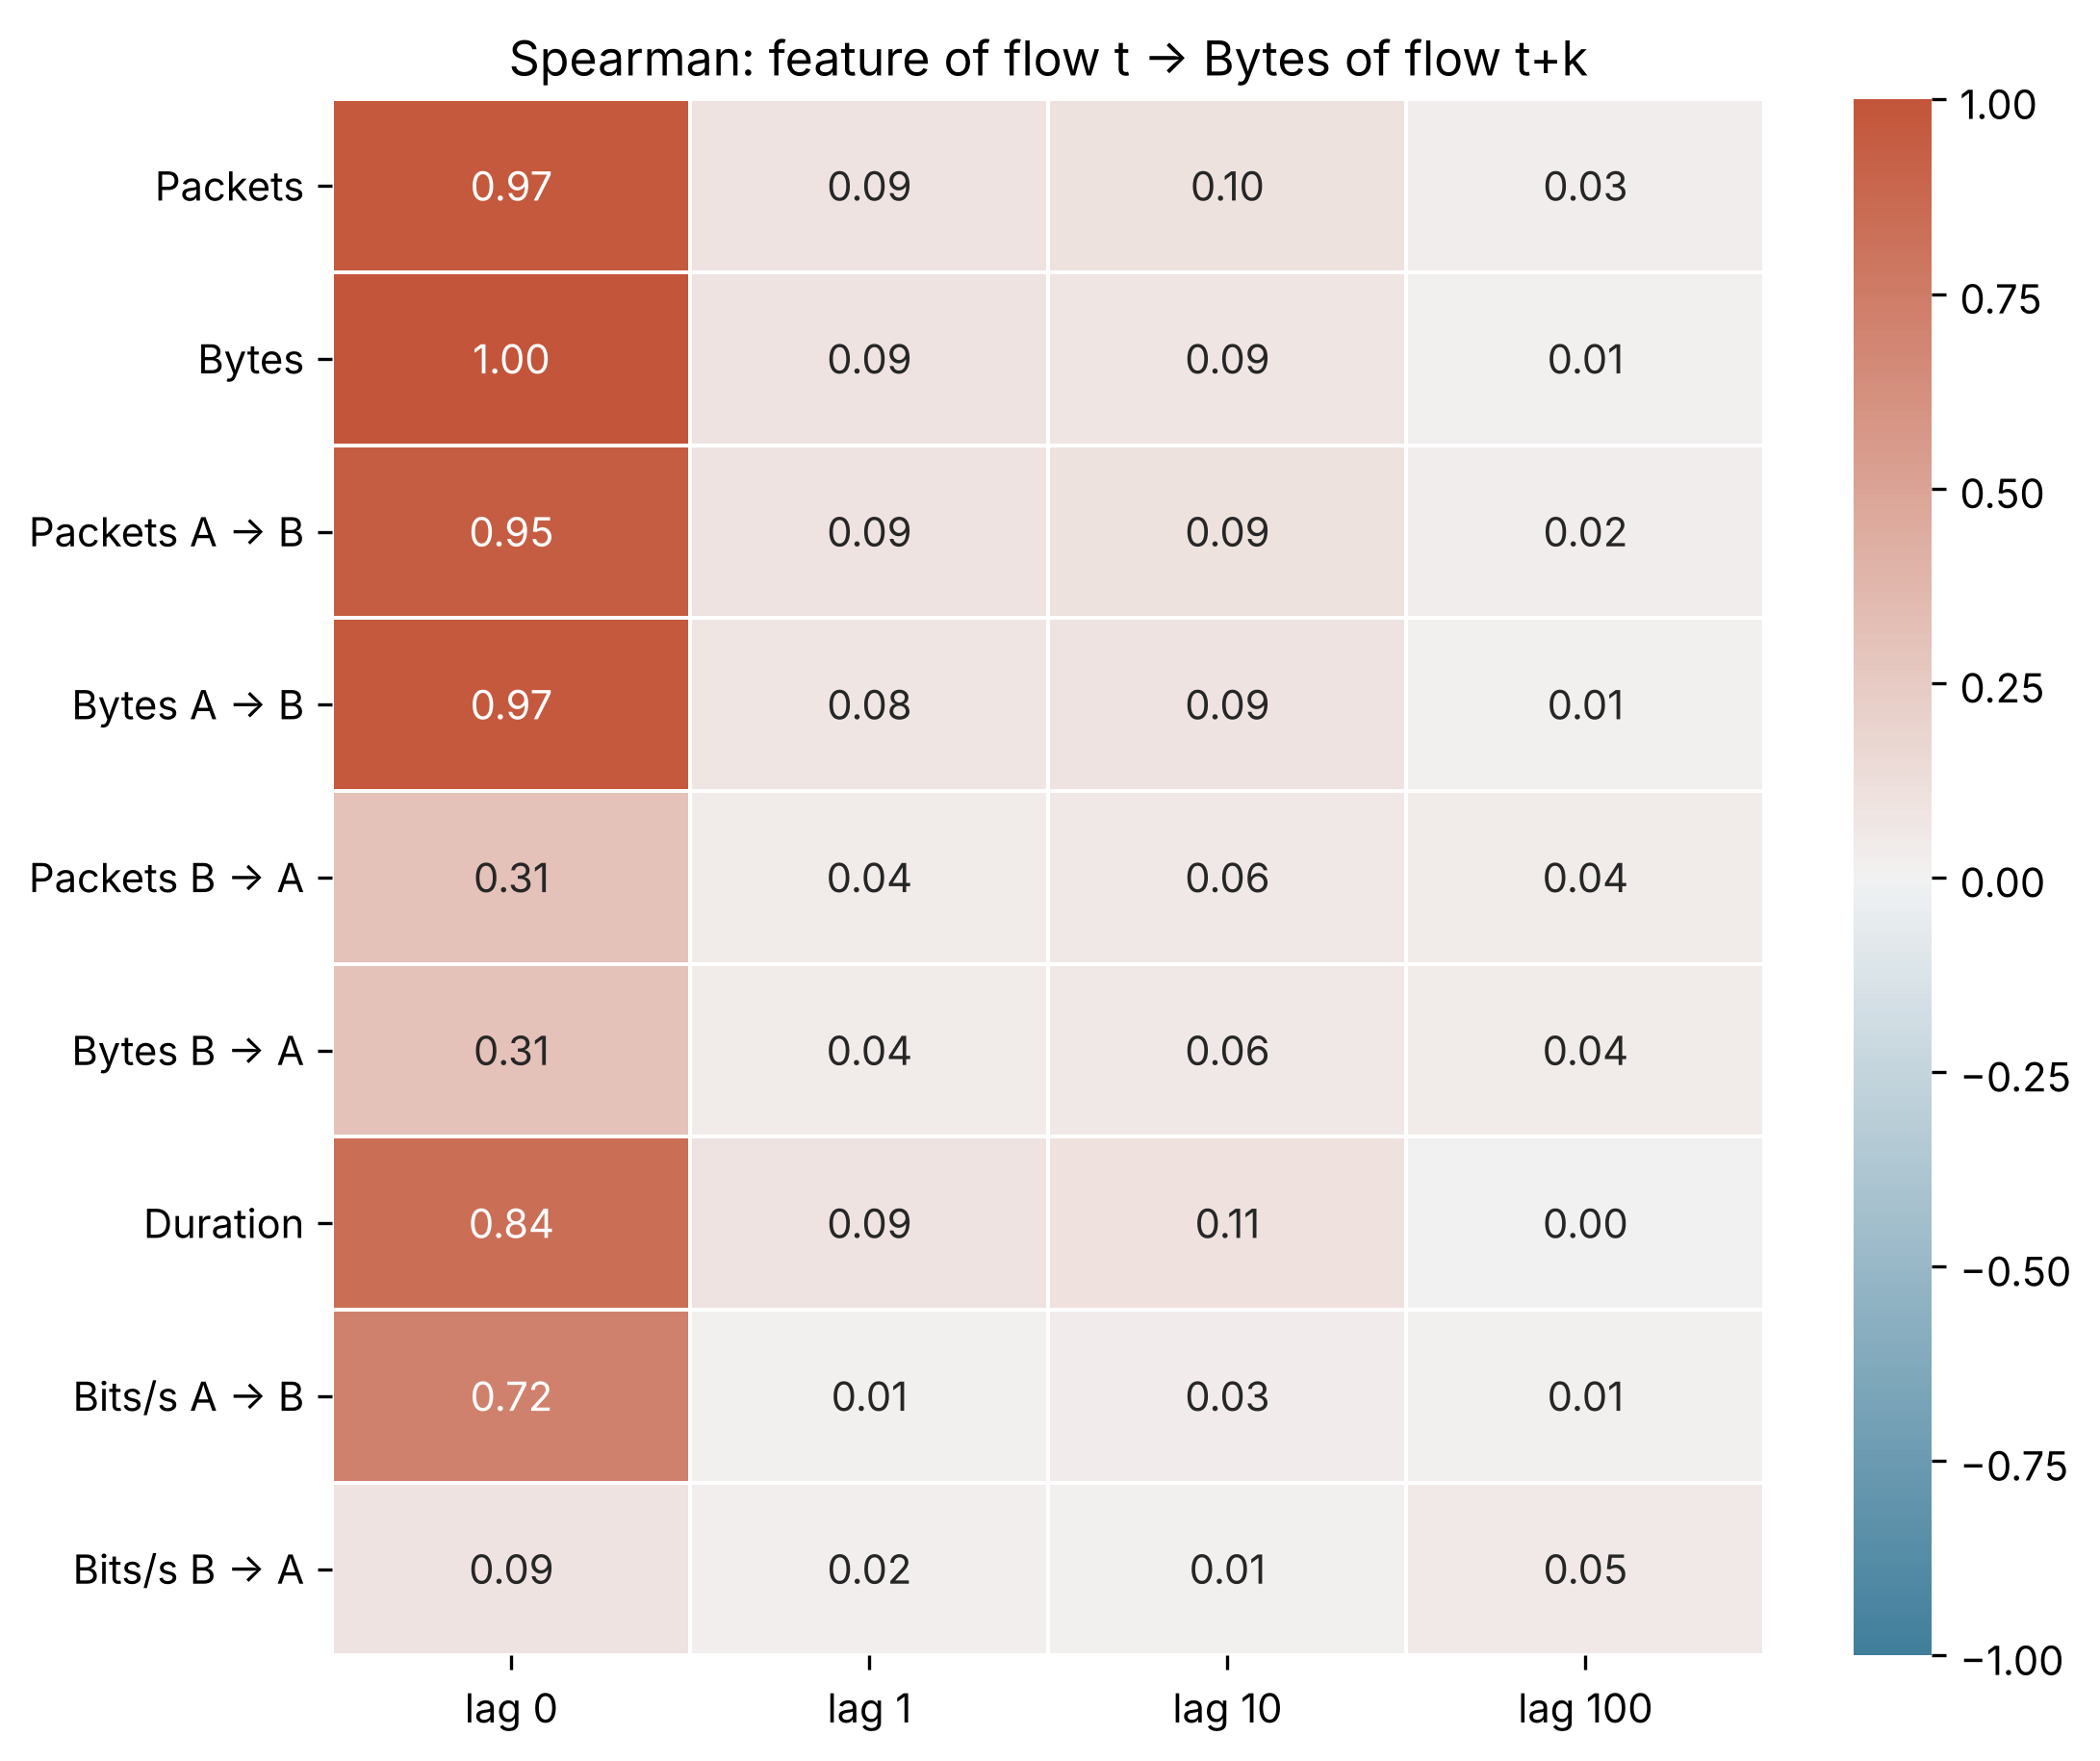

Source data for this figure (header and first rows):
Feature of flow t vs Bytes of flow t+k, lag 0, lag 1, lag 10, lag 100
Packets, 0.9715, 0.08682, 0.09634, 0.02508
Bytes, 1.0, 0.08948, 0.0854, 0.01457
Packets A → B, 0.952, 0.08794, 0.09442, 0.02433
Bytes A → B, 0.9721, 0.07755, 0.09017, 0.01183
Packets B → A, 0.3106, 0.04187, 0.06157, 0.04325
Bytes B → A, 0.3093, 0.04076, 0.05652, 0.04325
Duration, 0.8389, 0.08696, 0.1069, 0.004416
Bits/s A → B, 0.7152, 0.008754, 0.03347, 0.0129
Bits/s B → A, 0.08893, 0.02164, 0.01056, 0.05128
